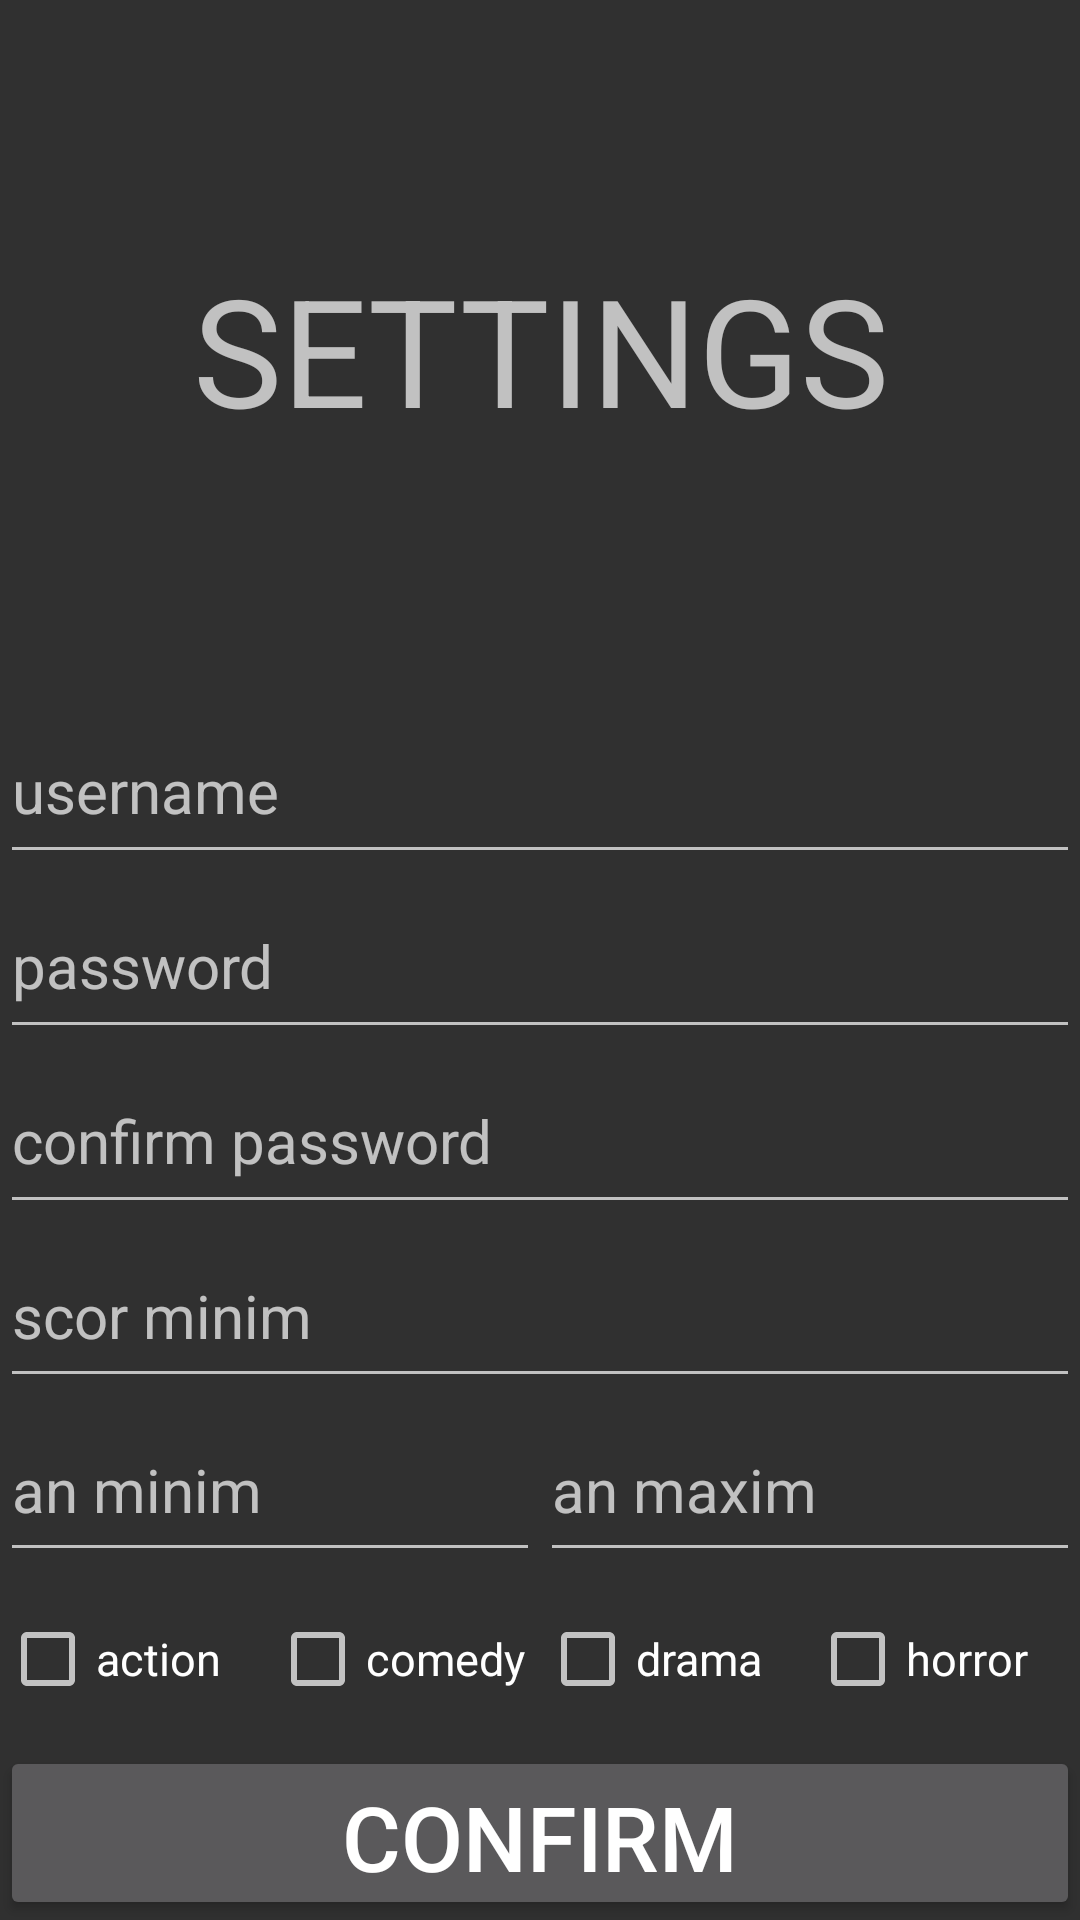

The Android layout XML behind this screen, and the referenced resources:
<!-- AndroidManifest.xml: application theme Theme.Design.NoActionBar -->
<!-- res/layout/activity_update.xml -->
<?xml version="1.0" encoding="utf-8"?>
<LinearLayout xmlns:android="http://schemas.android.com/apk/res/android"
    xmlns:app="http://schemas.android.com/apk/res-auto"
    xmlns:tools="http://schemas.android.com/tools"
    android:layout_width="match_parent"
    android:layout_height="match_parent"
    android:orientation="vertical"
    tools:context=".Update">

    <TextView
        android:layout_width="match_parent"
        android:layout_height="match_parent"
        android:layout_weight="0.7"
        android:textSize="50dp"
        android:gravity="center"
        android:text="SETTINGS" />
    <EditText
        android:layout_width="match_parent"
        android:layout_height="match_parent"
        android:layout_weight="1"
        android:textSize="20dp"
        android:maxLines="1"
        android:hint="username"
        android:id="@+id/username_update"/>
    <EditText
        android:layout_width="match_parent"
        android:layout_height="match_parent"
        android:layout_weight="1"
        android:textSize="20dp"
        android:maxLines="1"
        android:hint="password"
        android:id="@+id/password_update"/>
    <EditText
        android:layout_width="match_parent"
        android:layout_height="match_parent"
        android:layout_weight="1"
        android:textSize="20dp"
        android:hint="confirm password"
        android:id="@+id/confirm_update"/>
    <EditText
        android:layout_width="match_parent"
        android:layout_height="match_parent"
        android:layout_weight="1"
        android:textSize="20dp"
        android:inputType="number"
        android:hint="scor minim"
        android:id="@+id/scor_minim_update" />

    <LinearLayout
        android:layout_width="match_parent"
        android:layout_height="match_parent"
        android:layout_weight="1"
        android:orientation="horizontal">
        <EditText
            android:layout_width="match_parent"
            android:layout_height="match_parent"
            android:layout_weight="1"
            android:hint="an minim"
            android:textSize="20dp"
            android:inputType="number"
            android:id="@+id/an_minim_update"/>
        <EditText
            android:layout_width="match_parent"
            android:layout_height="match_parent"
            android:layout_weight="1"
            android:hint="an maxim"
            android:inputType="number"
            android:textSize="20dp"
            android:id="@+id/an_maxim_update"/>
    </LinearLayout>
    <LinearLayout
        android:layout_width="match_parent"
        android:layout_height="match_parent"
        android:layout_weight="1"
        android:orientation="horizontal">

        <CheckBox
            android:layout_width="match_parent"
            android:layout_height="match_parent"
            android:layout_weight="1"
            android:text="action"
            android:textSize="15dp"
            android:id="@+id/action_update"/>
        <CheckBox
            android:layout_width="match_parent"
            android:layout_height="match_parent"
            android:layout_weight="1"
            android:text="comedy"
            android:textSize="15dp"
            android:id="@+id/comedy_update"/>
        <CheckBox
            android:layout_width="match_parent"
            android:layout_height="match_parent"
            android:layout_weight="1"
            android:text="drama"
            android:textSize="15dp"
            android:id="@+id/drama_update"/>
        <CheckBox
            android:layout_width="match_parent"
            android:layout_height="match_parent"
            android:layout_weight="1"
            android:text="horror"
            android:textSize="15dp"
            android:id="@+id/horror_update"/>
    </LinearLayout>

    <Button
        android:layout_width="match_parent"
        android:layout_height="match_parent"
        android:layout_weight="1"
        android:textSize="30dp"
        android:text="CONFIRM"
        android:onClick="confirm_update"/>

</LinearLayout>
<!-- resources referenced by this layout -->
<resources>

</resources>
